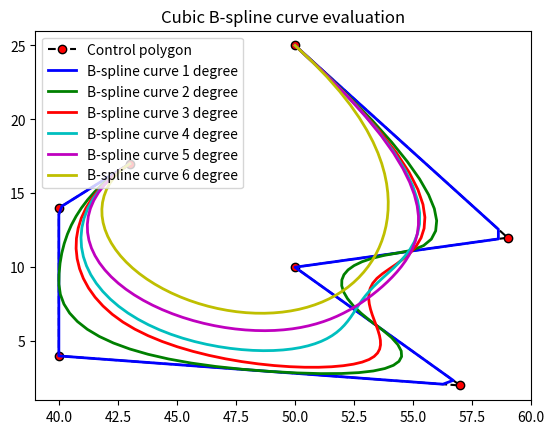

The script that saved this image:
import numpy as np
from scipy import interpolate
import matplotlib.pyplot as plt

# workable
ctr = np.array([(50, 25), (59, 12), (50, 10), (57, 2),
                (40, 4), (40, 14), (43, 17)])
x = ctr[:, 0]
y = ctr[:, 1]

# uncomment both lines for a closed curve
# x=np.append(x,[x[0]])
# y=np.append(y,[y[0]])
colors = ['b', 'g', 'r', 'c', 'm', 'y', 'k', 'w']
l = len(x)
u3 = np.linspace(0, 1, (max(l * 2, 70)), endpoint=True)
plt.plot(x, y, 'k--', label='Control polygon', marker='o', markerfacecolor='red')
plt.axis([min(x) - 1, max(x) + 1, min(y) - 1, max(y) + 1])
plt.title('Cubic B-spline curve evaluation')
for k in range(1, 7):
    number_of_internal_knots = l - k + 1
    t = np.linspace(0, 1, number_of_internal_knots, endpoint=True)
    t = np.append([0] * k, t)
    t = np.append(t, [1] * k)
    tck = [t, [x, y], k]
    out = interpolate.splev(u3, tck)
    # plt.plot(x,y,'ro',label='Control points only')
    plt.plot(out[0], out[1], colors[k - 1], linewidth=2.0, label=f'B-spline curve {k} degree')
plt.legend(loc='best')
plt.show()


# /workable

def b_coefficients(x, k, i, t):
    if k == 0:
        return 1.0 if t[i] <= x < t[i + 1] else 0.0
    if t[i + k] == t[i]:
        c1 = 0.0
    else:
        c1 = (x - t[i]) / (t[i + k] - t[i]) * b_coefficients(x, k - 1, i, t)
    if t[i + k + 1] == t[i + 1]:
        c2 = 0.0
    else:
        c2 = (t[i + k + 1] - x) / (t[i + k + 1] - t[i + 1]) * b_coefficients(x, k - 1, i + 1, t)
    return c1 + c2

# np.array(si.splev(u, (kv, cv.T, degree))).T
# # cv – массив исходных контрольных точек
# # degree – степень кривых
# # u – диапозон кривых
# # kv – вектор узов
# # Оценка значения сглаживающего полинома и его производных:
# if isinstance(tck, BSpline):
#     if tck.c.ndim > 1:
#         mesg = ("Calling splev() with BSpline objects with c.ndim > 1 is "
#                "not recommended. Use BSpline.__call__(x) instead.")
#         warnings.warn(mesg, DeprecationWarning)
#     try:
#         extrapolate = {0: True, }[ext]
#     except KeyError:
#         raise ValueError("Extrapolation mode %s is not supported "
#                          "by BSpline." % ext)
#     return tck(x, der, extrapolate=extrapolate)
# else:
#     return _impl.splev(x, tck, der, ext)
#
# # Расчет интеграла B-сплайна между двумя заданными точками:
# if isinstance(tck, BSpline):
#         return tck.integrate(a, b, extrapolate=False)
#     else:
#         return _impl.splint(a, b, tck, full_output)
#
# # Нахождение корней кубического B-сплайна:
#         sh = tuple(range(c.ndim))
#         c = c.transpose(sh[1:] + (0,))
#         return _impl.sproot((t, c, k), mest)
#     else:
#         return _impl.sproot(tck, mest)
# # Расчет всех производных B-сплайна:
#         c[0][0]
#         parametric = True
#     except Exception:
#         parametric = False
#     if parametric:
#         return list(map(lambda c, x=x, t=t, k=k:
#                         spalde(x, [t, c, k]), c))
#
# # Нахождение двумерного представление поверхности:
# tx, ty = _surfit_cache['tx'], _surfit_cache['ty']
#     wrk = _surfit_cache['wrk']
#     u = nxest - kx - 1
#     v = nyest - ky - 1
#     km = max(kx, ky) + 1
#     ne = max(nxest, nyest)
#     bx, by = kx*v + ky + 1, ky*u + kx + 1
#     b1, b2 = bx, bx + v - ky
#     if bx > by:
#         b1, b2 = by, by + u - kx
#     msg = "Too many data points to interpolate"
#     lwrk1 = _intc_overflow(u*v*(2 + b1 + b2) +
#                            2*(u + v + km*(m + ne) + ne - kx - ky) + b2 + 1,
#                            msg=msg)
